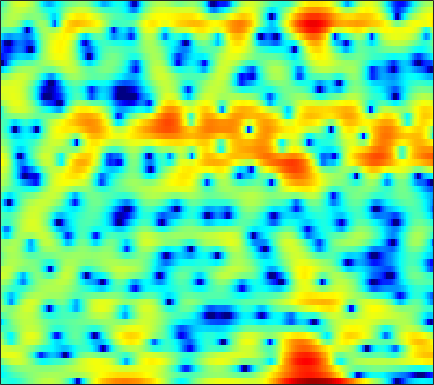

The table this chart was drawn from, first rows:
-3.0031, -3.2924, -3.5972, -3.8848, -4.0247, -4.0978, -3.9814, -3.7761, -3.3066, -2.74, -2.1089, -1.6271, -1.0079, -0.41258, -0.0010099, 0.50554, 0.98883, 1.3239, 1.6999, 1.999, 2.2164, 2.3307, 2.4011, 2.362
-5.413, -4.881, -4.243, -3.668, -3.271, -2.778, -2.32, -1.996, -1.588, -1.202, -0.8427, -0.5852, -0.2622, 0.03209, 0.2354, 0.4837, 0.7037, 0.8518, 1.028, 1.178, 1.301, 1.371, 1.441, 1.481
-4.759, -3.953, -3, -2.172, -1.632, -1.015, -0.5143, -0.2044, 0.1231, 0.3631, 0.527, 0.6022, 0.6459, 0.6397, 0.6049, 0.5258, 0.436, 0.3683, 0.2865, 0.2213, 0.1867, 0.182, 0.2014, 0.251
-0.7181, 0.149, 1.103, 1.851, 2.294, 2.718, 2.975, 3.058, 3.026, 2.834, 2.474, 2.091, 1.427, 0.5958, -0.133, -1.222, -2.368, -3.185, -4.107, -4.643, -4.711, -4.533, -4.124, -3.695
3.197, 3.453, 3.732, 3.927, 4.015, 4.046, 3.962, 3.817, 3.497, 3.018, 2.346, 1.694, 0.6032, -0.8171, -2.144, -4.36, -7.235, -9.918, -13.49, -13.67, -11.27, -9.641, -8.189, -7.466
3.343, 3.142, 2.879, 2.644, 2.508, 2.392, 2.331, 2.299, 2.246, 2.137, 1.925, 1.683, 1.248, 0.6633, 0.1498, -0.616, -1.413, -2, -2.716, -3.293, -3.781, -4.085, -4.497, -4.934
1.899, 0.69, -1.186, -3.137, -4.194, -4.151, -2.671, -1.325, 0.2877, 1.534, 2.422, 2.869, 3.236, 3.341, 3.268, 2.997, 2.558, 2.112, 1.381, 0.4927, -0.5582, -1.439, -2.736, -4.113
0.1794, -0.9173, -2.584, -4.278, -5.144, -4.895, -3.263, -1.79, -0.0005278, 1.435, 2.517, 3.113, 3.646, 3.913, 3.95, 3.796, 3.415, 2.98, 2.183, 1.129, -0.2301, -1.501, -3.629, -6.428
-3.032, -2.783, -2.394, -1.945, -1.573, -0.9961, -0.3551, 0.1536, 0.8307, 1.444, 1.96, 2.264, 2.537, 2.655, 2.644, 2.484, 2.173, 1.853, 1.304, 0.6377, -0.1303, -0.7507, -1.588, -2.385
-7.129, -5.25, -3.443, -2.109, -1.305, -0.4099, 0.3308, 0.8014, 1.335, 1.76, 2.07, 2.226, 2.326, 2.3, 2.2, 1.954, 1.593, 1.262, 0.7511, 0.1948, -0.3632, -0.7621, -1.231, -1.615
-2.221, -1.722, -1.051, -0.4092, 0.04456, 0.6062, 1.121, 1.482, 1.904, 2.254, 2.498, 2.605, 2.625, 2.483, 2.263, 1.812, 1.166, 0.5643, -0.3916, -1.448, -2.514, -3.211, -3.838, -4.03
1.034, 0.6579, 0.2418, -0.03142, -0.09153, 0.07284, 0.4951, 0.943, 1.606, 2.243, 2.767, 3.05, 3.251, 3.214, 3.012, 2.489, 1.619, 0.7003, -0.9765, -3.383, -7.013, -11.34, -22.47, -13.93
0.2737, -1.097, -3.44, -6.518, -8.984, -9.513, -6.431, -4.065, -1.602, 0.2038, 1.509, 2.227, 2.881, 3.236, 3.315, 3.184, 2.78, 2.3, 1.432, 0.3317, -0.8513, -1.648, -2.271, -2.231
-1.125, -2.242, -4.042, -6.014, -7.21, -7.571, -6.401, -5.114, -3.48, -2.092, -0.9702, -0.271, 0.476, 1.053, 1.382, 1.672, 1.815, 1.835, 1.769, 1.633, 1.467, 1.35, 1.235, 1.179
-0.3297, -0.7323, -1.359, -2.014, -2.479, -2.997, -3.358, -3.526, -3.62, -3.519, -3.214, -2.832, -2.159, -1.409, -0.8474, -0.1682, 0.4042, 0.7421, 1.093, 1.342, 1.506, 1.592, 1.68, 1.746
1.477, 1.304, 0.8884, 0.2626, -0.3598, -1.409, -2.794, -4.109, -6.28, -8.767, -10.09, -9.174, -6.612, -4.225, -2.812, -1.365, -0.3506, 0.189, 0.6614, 0.9332, 1.088, 1.175, 1.289, 1.45
3.003, 3, 2.801, 2.347, 1.825, 0.8365, -0.5441, -1.87, -4.084, -6.598, -7.999, -7.278, -5.074, -3.007, -1.815, -0.7122, -0.1062, 0.05452, -0.07064, -0.5533, -1.289, -1.881, -2.413, -2.272
2.053, 2.369, 2.611, 2.642, 2.525, 2.2, 1.722, 1.292, 0.6927, 0.1834, -0.1303, -0.2159, -0.1606, -0.02727, 0.06408, 0.06137, -0.1875, -0.5806, -1.508, -3.049, -5.548, -8.561, -16.66, -18.52
-0.2577, 0.4565, 1.151, 1.589, 1.773, 1.858, 1.785, 1.643, 1.395, 1.097, 0.796, 0.5822, 0.3333, 0.1106, -0.05331, -0.2969, -0.5986, -0.8949, -1.416, -2.092, -2.882, -3.446, -3.914, -3.816
-1.039, -0.2218, 0.5875, 1.125, 1.374, 1.522, 1.474, 1.329, 0.9971, 0.5248, -0.04635, -0.4949, -1.06, -1.46, -1.633, -1.648, -1.474, -1.301, -1.055, -0.8507, -0.6976, -0.6152, -0.5027, -0.366
0.262, 0.7434, 1.243, 1.596, 1.755, 1.819, 1.688, 1.445, 0.851, -0.06721, -1.42, -2.752, -4.941, -7.065, -7.559, -6.135, -3.944, -2.489, -0.9857, 0.07756, 0.7868, 1.125, 1.361, 1.408
0.6397, 0.5908, 0.6035, 0.7512, 0.9525, 1.253, 1.474, 1.49, 1.236, 0.5701, -0.643, -2.006, -4.557, -7.544, -8.316, -5.852, -2.841, -1.098, 0.5734, 1.649, 2.248, 2.453, 2.431, 2.106
-3.12, -4.684, -6.5, -6.419, -5.018, -2.795, -0.9674, 0.03671, 0.9516, 1.418, 1.551, 1.493, 1.325, 1.201, 1.244, 1.512, 1.925, 2.251, 2.587, 2.711, 2.578, 2.297, 1.681, 0.8106
-4.953, -7.194, -10.43, -10.34, -7.829, -4.574, -2.147, -0.7677, 0.6212, 1.618, 2.312, 2.684, 3.037, 3.264, 3.37, 3.427, 3.385, 3.264, 2.949, 2.419, 1.636, 0.8456, -0.4902, -2.152
-2.177, -2.63, -2.99, -2.925, -2.579, -1.814, -0.8861, -0.164, 0.7498, 1.558, 2.238, 2.655, 3.081, 3.367, 3.484, 3.496, 3.341, 3.092, 2.567, 1.782, 0.6891, -0.3807, -2.216, -4.701
-1.747, -2.068, -2.357, -2.417, -2.28, -1.87, -1.236, -0.6702, 0.1192, 0.8935, 1.601, 2.066, 2.57, 2.927, 3.098, 3.187, 3.1, 2.915, 2.499, 1.865, 0.9882, 0.1688, -1.155, -2.736
-3.188, -4.1, -5.25, -5.969, -5.976, -5.232, -3.966, -2.925, -1.593, -0.4066, 0.5826, 1.2, 1.877, 2.385, 2.663, 2.903, 2.996, 2.974, 2.813, 2.506, 2.054, 1.622, 0.9325, 0.145
-4.561, -6.711, -11.1, -20.79, -24.68, -12.43, -7.64, -5.385, -3.22, -1.671, -0.509, 0.1774, 0.9062, 1.477, 1.822, 2.182, 2.458, 2.604, 2.724, 2.758, 2.703, 2.592, 2.351, 2.005
-2.113, -3.27, -4.858, -6.024, -6.31, -5.825, -4.815, -4.006, -3.031, -2.268, -1.666, -1.288, -0.8834, -0.5203, -0.2557, 0.1087, 0.5061, 0.8227, 1.276, 1.718, 2.122, 2.368, 2.61, 2.715
0.6389, 0.09343, -0.6443, -1.339, -1.789, -2.269, -2.681, -2.941, -3.274, -3.582, -3.897, -4.118, -4.351, -4.529, -4.581, -4.436, -3.956, -3.354, -2.284, -1.068, 0.106, 0.9205, 1.833, 2.533
1.982, 1.585, 0.9116, 0.06881, -0.6504, -1.754, -2.994, -4.029, -5.531, -7.052, -8.461, -9.393, -10.37, -11.35, -12.3, -13.93, -14.53, -12.7, -8.883, -5.419, -2.695, -1.066, 0.6415, 1.944
2.618, 2.256, 1.508, 0.4694, -0.5232, -2.145, -4.133, -5.941, -8.934, -12.98, -18.4, -21.42, -19.28, -16.77, -16.07, -16.45, -16.45, -14.22, -9.813, -6.019, -3.113, -1.4, 0.383, 1.702
3.61, 3.207, 2.362, 1.168, 0.02154, -1.795, -3.913, -5.699, -8.439, -11.22, -13.63, -14.58, -13.67, -11.73, -10.3, -8.506, -6.808, -5.468, -3.644, -1.899, -0.3816, 0.5295, 1.467, 2.054
4.913, 4.388, 3.345, 1.906, 0.5583, -1.596, -4.12, -6.131, -8.513, -9.806, -9.606, -8.766, -7.302, -5.719, -4.518, -2.976, -1.519, -0.4926, 0.6893, 1.658, 2.394, 2.714, 2.802, 2.417
4.456, 3.843, 2.703, 1.147, -0.3014, -2.736, -6.065, -9.507, -17.18, -21.98, -12.91, -9.4, -6.306, -4.08, -2.723, -1.164, 0.1277, 0.9584, 1.872, 2.569, 2.983, 3.127, 2.98, 2.397
2.527, 1.946, 0.9838, -0.209, -1.249, -2.775, -4.415, -5.592, -6.72, -7.145, -6.696, -5.947, -4.718, -3.501, -2.634, -1.562, -0.5764, 0.07892, 0.8801, 1.559, 2.058, 2.309, 2.458, 2.38
0.7817, 0.3184, -0.4521, -1.342, -2.068, -3.043, -3.88, -4.373, -4.754, -4.89, -4.768, -4.532, -4.156, -3.665, -3.247, -2.667, -1.979, -1.407, -0.5669, 0.2777, 1.116, 1.643, 2.235, 2.663
-0.6491, -1.062, -1.938, -3.127, -4.16, -5.53, -6.495, -6.767, -6.625, -6.05, -5.481, -5.224, -5.118, -5.283, -5.55, -5.848, -5.74, -5.093, -3.645, -1.918, -0.2793, 0.8079, 2.017, 2.955
-1.579, -2.051, -3.198, -5.121, -7.287, -11.88, -21.13, -19.71, -11.9, -8.278, -6.451, -5.838, -5.813, -6.847, -8.5, -12.71, -25.41, -18.25, -9.181, -4.659, -1.757, -0.1302, 1.517, 2.749
-1.921, -2.065, -2.511, -3.354, -4.225, -5.596, -6.537, -6.508, -5.582, -4.38, -3.548, -3.227, -3.261, -3.769, -4.412, -5.391, -5.86, -5.493, -4.238, -2.633, -1.115, -0.1312, 0.9566, 1.837
-3.451, -2.346, -1.227, -0.5365, -0.2413, -0.009838, 0.1261, 0.2674, 0.4555, 0.63, 0.7225, 0.7012, 0.499, 0.1807, -0.122, -0.5504, -0.892, -1.049, -1.12, -1.039, -0.9117, -0.785, -0.6609, -0.5318
-3.891, -1.74, 0.1954, 1.473, 2.135, 2.747, 3.117, 3.269, 3.351, 3.276, 3.078, 2.824, 2.365, 1.751, 1.208, 0.4072, -0.484, -1.194, -2.125, -3.041, -3.888, -4.483, -5.198, -5.945
0.8617, 1.466, 2.265, 2.952, 3.364, 3.755, 3.975, 4.017, 3.929, 3.669, 3.22, 2.76, 1.982, 0.9773, 0.07497, -1.341, -3.03, -4.471, -6.637, -8.932, -11.02, -12.19, -12.99, -13.49
3.07, 3.219, 3.466, 3.709, 3.855, 3.974, 3.982, 3.908, 3.669, 3.265, 2.667, 2.08, 1.085, -0.1781, -1.334, -3.208, -5.535, -7.671, -11.26, -16.31, -24.86, -40.08, -23.91, -19.41
3.464, 3.537, 3.65, 3.757, 3.819, 3.853, 3.803, 3.7, 3.445, 3.034, 2.451, 1.878, 0.9043, -0.3242, -1.444, -3.235, -5.394, -7.282, -10.15, -13.33, -16.33, -18, -18.93, -18.51
2.649, 2.751, 2.918, 3.105, 3.245, 3.401, 3.492, 3.49, 3.39, 3.149, 2.742, 2.322, 1.59, 0.6473, -0.2082, -1.571, -3.2, -4.6, -6.734, -9.199, -12.12, -14.91, -20.27, -30.73
-0.004013, 0.1771, 0.5737, 1.088, 1.493, 2.004, 2.436, 2.681, 2.888, 2.95, 2.854, 2.68, 2.32, 1.793, 1.296, 0.4986, -0.4757, -1.329, -2.611, -4.099, -5.783, -7.097, -8.698, -9.427
-6.945, -6.501, -5.243, -3.742, -2.682, -1.46, -0.4874, 0.09924, 0.6777, 1.064, 1.294, 1.37, 1.373, 1.283, 1.165, 0.958, 0.6913, 0.4545, 0.08769, -0.2951, -0.6764, -0.9032, -1.094, -1.04
-37.26, -21, -13.61, -9.819, -7.862, -5.963, -4.59, -3.817, -3.039, -2.537, -2.213, -2.043, -1.875, -1.651, -1.431, -1.063, -0.6024, -0.2339, 0.2447, 0.7046, 1.13, 1.425, 1.8, 2.175
-14.18, -14.08, -13.08, -11.72, -10.69, -9.357, -8.205, -7.533, -6.916, -6.666, -6.763, -6.982, -7.293, -7.285, -6.814, -5.57, -3.96, -2.722, -1.189, 0.1347, 1.246, 1.955, 2.774, 3.426
-12.08, -13.22, -14.66, -15.2, -14.75, -13.2, -11.65, -10.74, -10.1, -10.08, -10.9, -12.25, -15.52, -22.7, -22.01, -13.29, -8.225, -5.553, -2.837, -0.7468, 0.8892, 1.895, 2.983, 3.825
-11.05, -13.62, -19.1, -30.16, -22.8, -16.13, -12.89, -11.59, -10.69, -10.56, -10.98, -11.63, -12.55, -12.96, -12.21, -9.924, -7.142, -5.142, -2.787, -0.8443, 0.7574, 1.745, 2.81, 3.658
-6.195, -7.233, -8.472, -9.21, -9.288, -8.894, -8.394, -8.166, -8.233, -8.785, -9.646, -10.21, -10.58, -9.896, -8.815, -6.93, -4.902, -3.453, -1.698, -0.2338, 0.9423, 1.641, 2.382, 2.978
-1.675, -1.708, -1.798, -1.914, -2.004, -2.234, -2.674, -3.165, -4.262, -6.048, -9.01, -12.62, -21.8, -15.13, -9.976, -5.806, -3.047, -1.544, -0.109, 0.8377, 1.319, 1.433, 1.331, 1.079
-0.1176, 0.6299, 1.287, 1.653, 1.768, 1.714, 1.396, 0.9462, 0.06139, -1.181, -2.692, -3.878, -4.88, -4.38, -3.317, -1.667, -0.3301, 0.4055, 0.9908, 1.079, 0.6326, -0.1112, -1.849, -4.883
-1.015, -0.1338, 0.7843, 1.435, 1.76, 2.022, 2.089, 1.999, 1.738, 1.347, 0.8811, 0.5565, 0.2538, 0.1099, 0.1061, 0.162, 0.194, 0.1212, -0.1479, -0.6779, -1.475, -2.296, -3.723, -5.42
-1.494, -0.856, -0.0005435, 0.7835, 1.297, 1.842, 2.223, 2.411, 2.513, 2.47, 2.298, 2.11, 1.8, 1.406, 1.072, 0.5302, -0.1064, -0.6634, -1.509, -2.415, -3.335, -3.971, -4.598, -4.933
-3.029, -2.236, -1.025, 0.2, 1.045, 1.988, 2.707, 3.103, 3.438, 3.564, 3.506, 3.336, 2.934, 2.354, 1.783, 0.8413, -0.3423, -1.383, -2.99, -4.784, -6.607, -7.708, -8.395, -8.043
